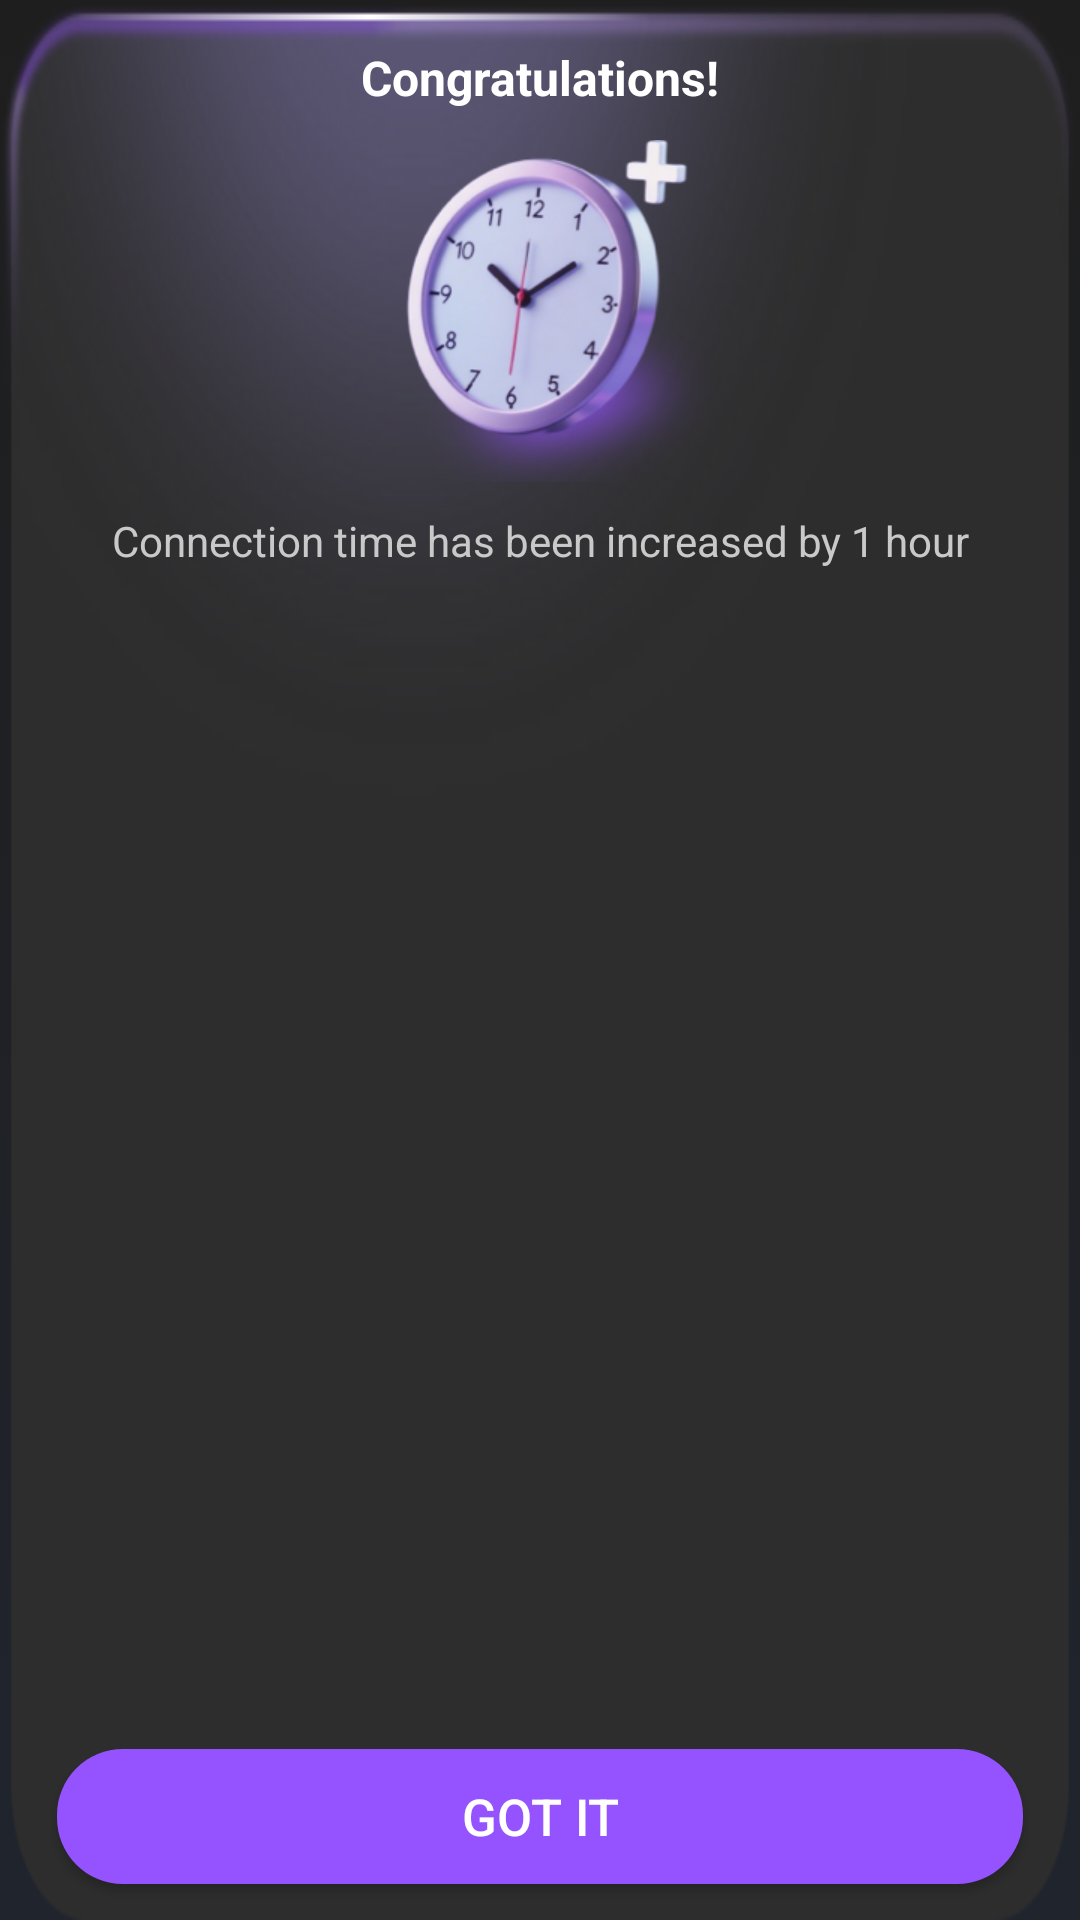

Here is an Android app screen rendered from its layout file. Give the layout XML and the strings, colors and styles it references.
<!-- AndroidManifest.xml: application theme AppTheme -->
<!-- res/layout/layout_dialog_congra.xml -->
<?xml version="1.0" encoding="utf-8"?>
<androidx.constraintlayout.widget.ConstraintLayout xmlns:android="http://schemas.android.com/apk/res/android"
    android:layout_width="282dp"
    android:layout_height="282dp"
    android:background="@mipmap/add_success_dialog_bg"
    xmlns:app="http://schemas.android.com/apk/res-auto">
    <androidx.appcompat.widget.AppCompatTextView
        android:id="@+id/tv_title"
        android:layout_width="match_parent"
        android:layout_height="wrap_content"
        android:lines="1"
        android:text="@string/congratulations"
        android:textColor="@color/white"
        android:textSize="16sp"
        android:textStyle="bold"
        android:gravity="center"
        android:layout_marginTop="15dp"
        app:layout_constraintTop_toTopOf="parent"/>
    <androidx.appcompat.widget.AppCompatImageView
        android:id="@+id/img"
        android:layout_width="114dp"
        android:layout_height="114dp"
        android:layout_marginTop="10dp"
        android:src="@mipmap/add_time_success"
        app:layout_constraintTop_toBottomOf="@id/tv_title"
        app:layout_constraintStart_toStartOf="parent"
        app:layout_constraintEnd_toEndOf="parent"/>
    <androidx.appcompat.widget.AppCompatTextView
        android:id="@+id/tv_message"
        android:layout_width="match_parent"
        android:layout_height="wrap_content"
        android:maxLines="2"
        android:textSize="14sp"
        android:text="@string/increased_1_hour"
        android:textColor="#C9C9C9"
        android:gravity="center"
        app:layout_constraintTop_toBottomOf="@id/img"
        android:layout_marginStart="15dp"
        android:layout_marginEnd="15dp"
        android:layout_marginTop="10dp"/>
    <androidx.appcompat.widget.AppCompatButton
        android:id="@+id/btn_got"
        android:layout_width="0dp"
        android:layout_height="45dp"
        android:textSize="17sp"
        android:textColor="@color/white"
        android:text="@string/vs_common_button_got_it"
        android:background="@drawable/bg_btn_common"
        app:layout_constraintStart_toStartOf="parent"
        app:layout_constraintBottom_toBottomOf="parent"
        android:layout_marginBottom="12dp"
        android:layout_marginStart="19dp"
        android:layout_marginEnd="19dp"
        app:layout_constraintEnd_toEndOf="parent"/>
</androidx.constraintlayout.widget.ConstraintLayout>
<!-- resources referenced by this layout -->
<resources>
  <color name="white">#ffffffff</color>
  <!-- drawable bg_btn_common (drawable) -->
  <?xml version="1.0" encoding="utf-8"?>
  <shape xmlns:android="http://schemas.android.com/apk/res/android"
      android:shape="rectangle">
      <solid android:color="#9553FF" />
      <corners android:radius="22dp" />
  </shape>
  <!-- mipmap add_success_dialog_bg: png bitmap (mipmap-xxhdpi, 75496 bytes) -->
  <!-- mipmap add_time_success: png bitmap (mipmap-xxhdpi, 77646 bytes) -->
  <string name="congratulations">Congratulations!</string>
  <string name="increased_1_hour">Connection time has been increased by 1 hour</string>
  <string name="vs_common_button_got_it">Got it</string>
  <style name="AppTheme" parent="Theme.AppCompat.Light.NoActionBar">
          <item name="colorPrimary">@color/colorPrimary</item>
          <item name="colorPrimaryDark">@color/colorPrimaryDark</item>
          <item name="colorAccent">@color/colorAccent</item>
  
          <item name="android:windowTranslucentStatus">true</item>
  
          <item name="android:windowBackground">@drawable/bg_common</item>
      </style>
  <color name="colorPrimary">#1E1E1E</color>
  <color name="colorPrimaryDark">#1E1E1E</color>
  <color name="colorAccent">#1590F6</color>
  <!-- drawable bg_common (drawable) -->
  <?xml version="1.0" encoding="utf-8"?>
  <selector xmlns:android="http://schemas.android.com/apk/res/android">
      <item>
          <shape android:shape="rectangle">
              <gradient android:type="linear"
                  android:startColor="#1E1E1E"
                  android:endColor="#20242D"
                  android:angle="270" />
          </shape>
      </item>
  </selector>
</resources>
